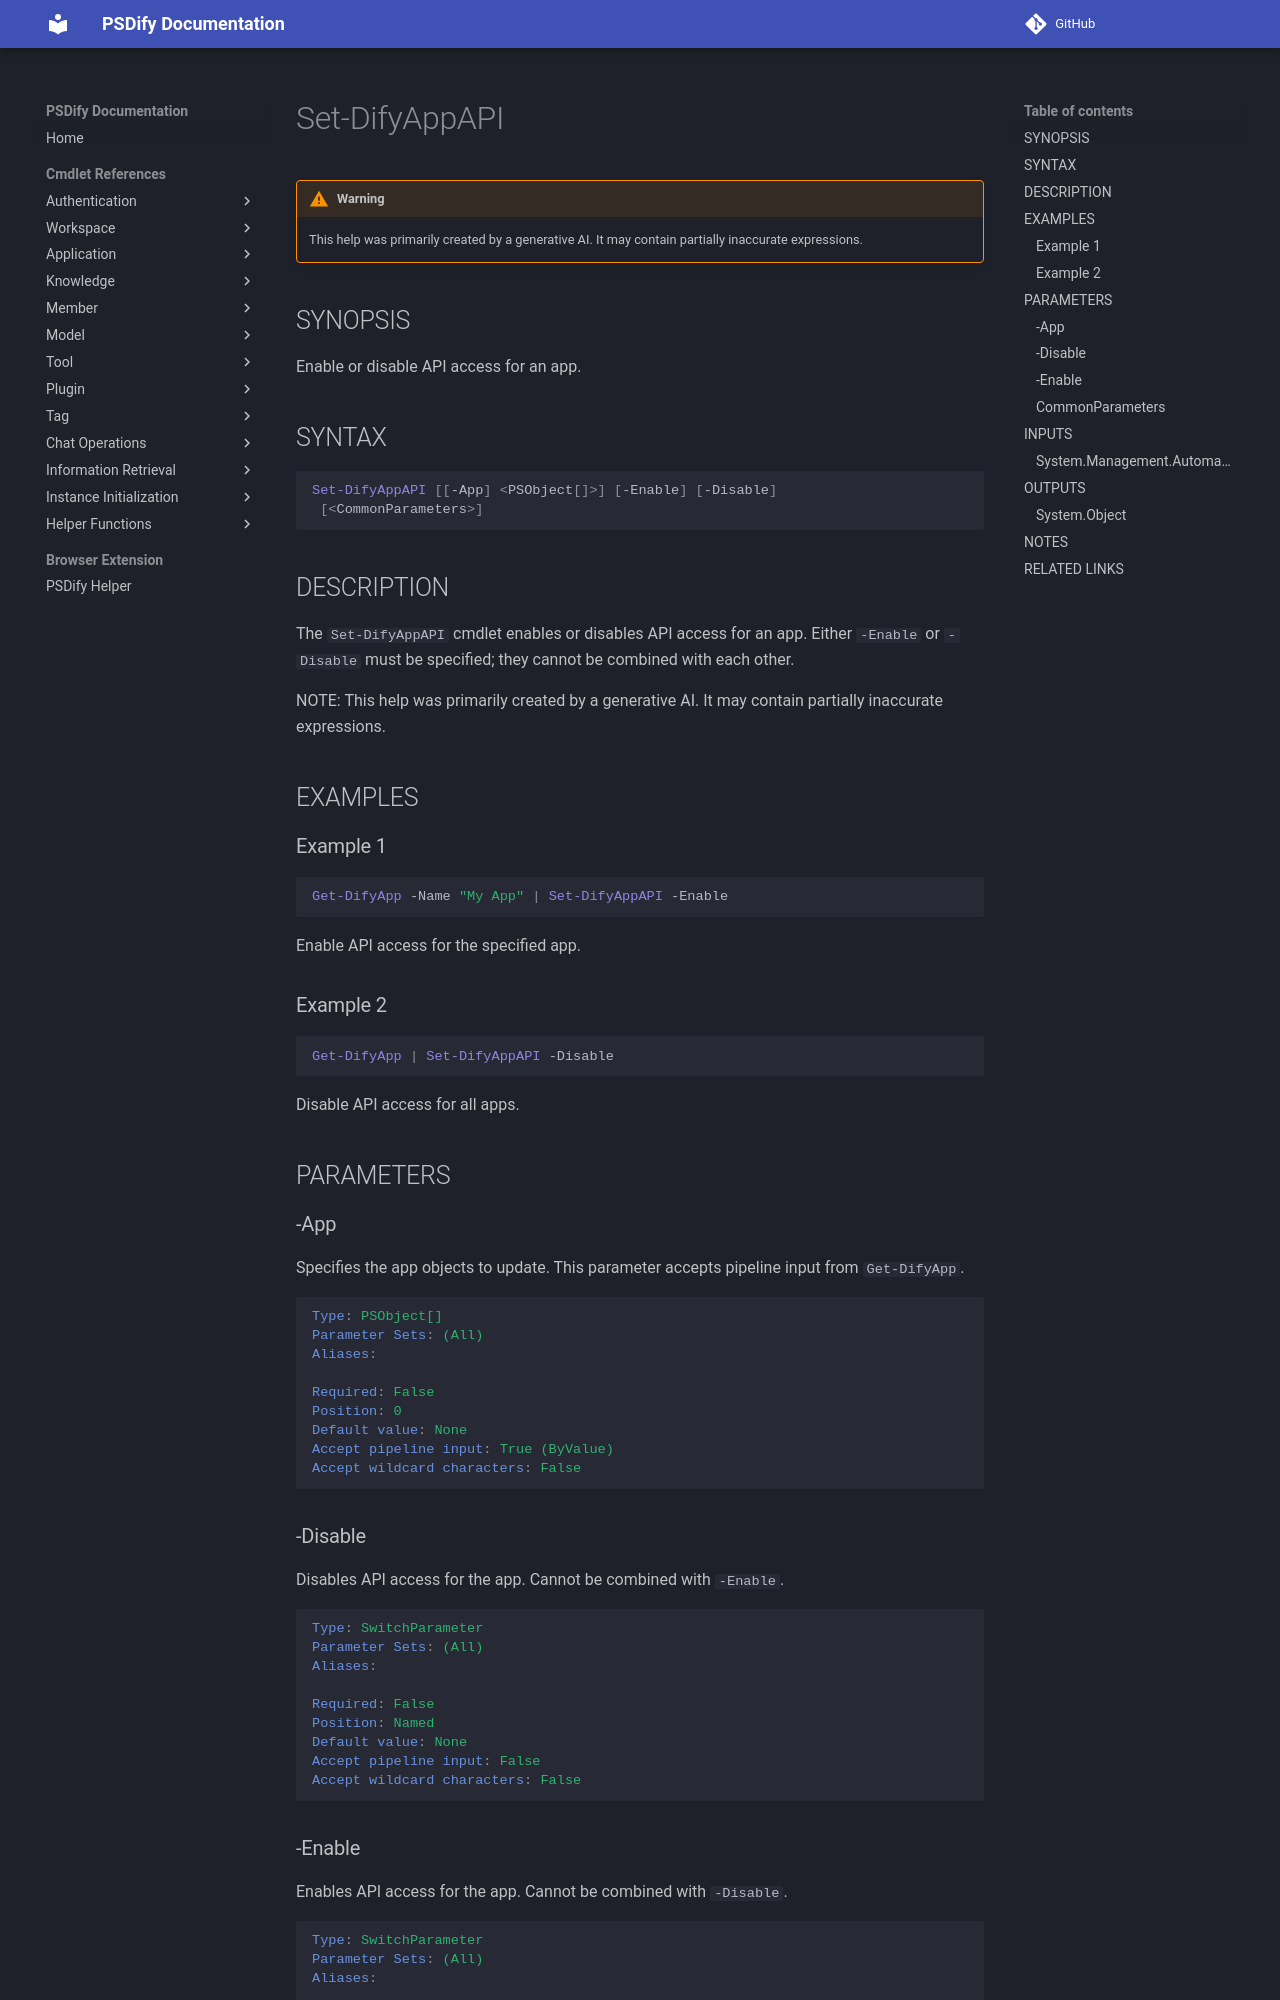

repository: kurokobo/psdify · page: cmdlets/Set-DifyAppAPI/index.html · generator: mkdocs

---
external help file: PSDify-help.xml
Module Name: PSDify
online version:
schema: 2.0.0
---

# Set-DifyAppAPI

!!! warning

    This help was primarily created by a generative AI. It may contain partially inaccurate expressions.

## SYNOPSIS

Enable or disable API access for an app.

## SYNTAX

```powershell
Set-DifyAppAPI [[-App] <PSObject[]>] [-Enable] [-Disable]
 [<CommonParameters>]
```

## DESCRIPTION

The `Set-DifyAppAPI` cmdlet enables or disables API access for an app. Either `-Enable` or `-Disable` must be specified; they cannot be combined with each other.

NOTE: This help was primarily created by a generative AI. It may contain partially inaccurate expressions.

## EXAMPLES

### Example 1

```powershell
Get-DifyApp -Name "My App" | Set-DifyAppAPI -Enable
```

Enable API access for the specified app.

### Example 2

```powershell
Get-DifyApp | Set-DifyAppAPI -Disable
```

Disable API access for all apps.

## PARAMETERS

### -App

Specifies the app objects to update. This parameter accepts pipeline input from `Get-DifyApp`.

```yaml
Type: PSObject[]
Parameter Sets: (All)
Aliases:

Required: False
Position: 0
Default value: None
Accept pipeline input: True (ByValue)
Accept wildcard characters: False
```

### -Disable

Disables API access for the app. Cannot be combined with `-Enable`.

```yaml
Type: SwitchParameter
Parameter Sets: (All)
Aliases:

Required: False
Position: Named
Default value: None
Accept pipeline input: False
Accept wildcard characters: False
```
